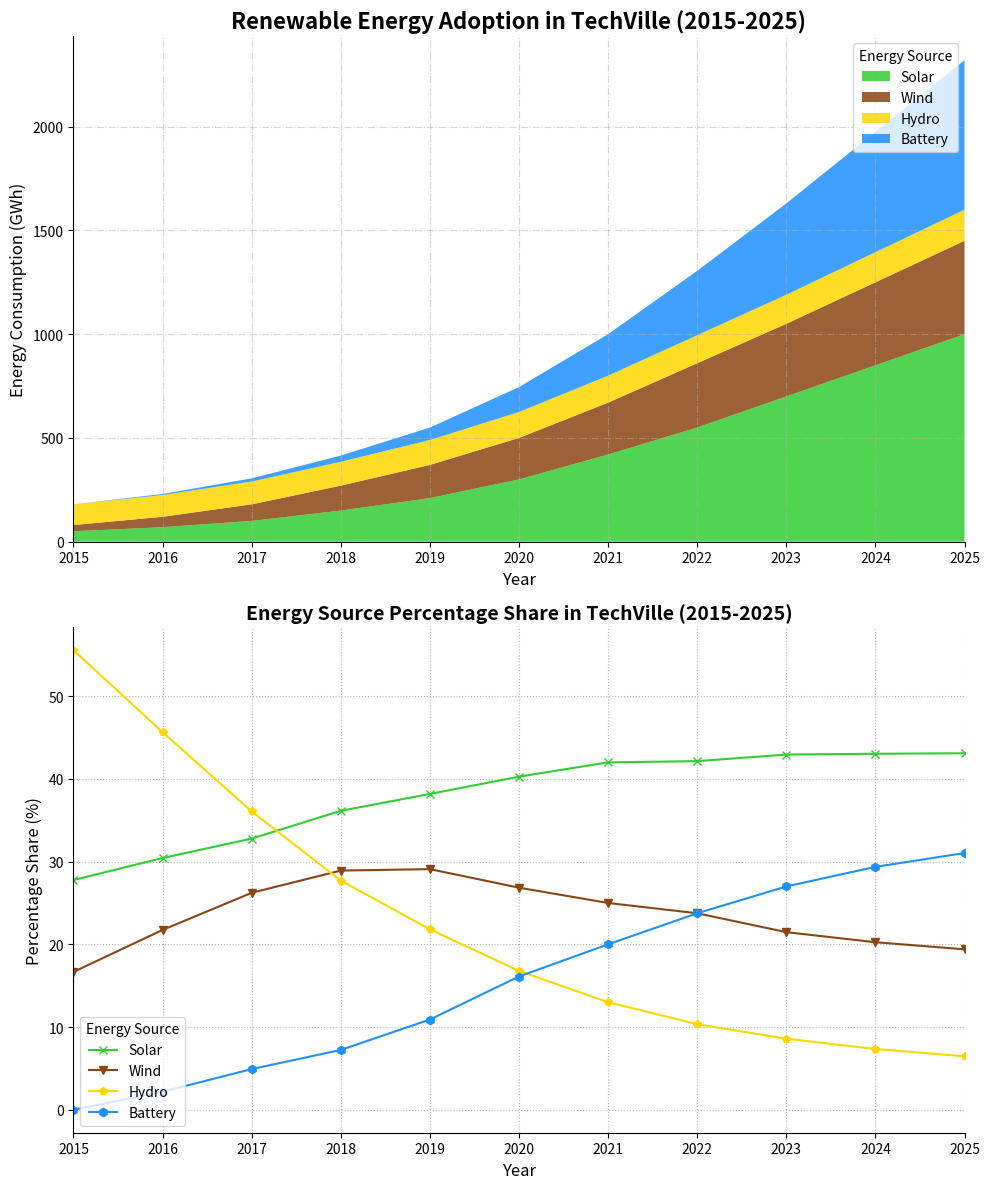

Generate this figure with matplotlib:
import matplotlib.pyplot as plt
import numpy as np

years = np.arange(2015, 2026)
solar = np.array([50, 70, 100, 150, 210, 300, 420, 550, 700, 850, 1000])
wind = np.array([30, 50, 80, 120, 160, 200, 250, 310, 350, 400, 450])
hydro = np.array([100, 105, 110, 115, 120, 125, 130, 135, 140, 145, 150])
battery_storage = np.array([0, 5, 15, 30, 60, 120, 200, 310, 440, 580, 720])

total_consumption = solar + wind + hydro + battery_storage
solar_share = (solar / total_consumption) * 100
wind_share = (wind / total_consumption) * 100
hydro_share = (hydro / total_consumption) * 100
battery_storage_share = (battery_storage / total_consumption) * 100

fig, axs = plt.subplots(2, 1, figsize=(10, 12))  # Changed subplot arrangement

axs[0].stackplot(years, solar, wind, hydro, battery_storage, 
                 labels=['Solar', 'Wind', 'Hydro', 'Battery'], 
                 colors=['#32CD32', '#8B4513', '#FFD700', '#1E90FF'], alpha=0.85)
axs[0].set_title("Renewable Energy Adoption in TechVille (2015-2025)", fontsize=16, fontweight='bold')
axs[0].set_xlabel("Year", fontsize=12)
axs[0].set_ylabel("Energy Consumption (GWh)", fontsize=12)
axs[0].legend(loc='upper right', title="Energy Source")
axs[0].grid(True, linestyle='-.', alpha=0.5)
axs[0].set_xticks(years)
axs[0].set_xlim(2015, 2025)
axs[0].spines['top'].set_visible(False)
axs[0].spines['right'].set_visible(False)

axs[1].plot(years, solar_share, label='Solar', color='#32CD32', marker='x')
axs[1].plot(years, wind_share, label='Wind', color='#8B4513', marker='v')
axs[1].plot(years, hydro_share, label='Hydro', color='#FFD700', marker='p')
axs[1].plot(years, battery_storage_share, label='Battery', color='#1E90FF', marker='h')
axs[1].set_title("Energy Source Percentage Share in TechVille (2015-2025)", fontsize=14, fontweight='bold')
axs[1].set_xlabel("Year", fontsize=12)
axs[1].set_ylabel("Percentage Share (%)", fontsize=12)
axs[1].legend(loc='lower left', title="Energy Source")
axs[1].grid(True, linestyle=':', alpha=0.9)
axs[1].set_xticks(years)
axs[1].set_xlim(2015, 2025)
axs[1].spines['top'].set_visible(False)
axs[1].spines['right'].set_visible(False)

plt.tight_layout()
plt.show()
